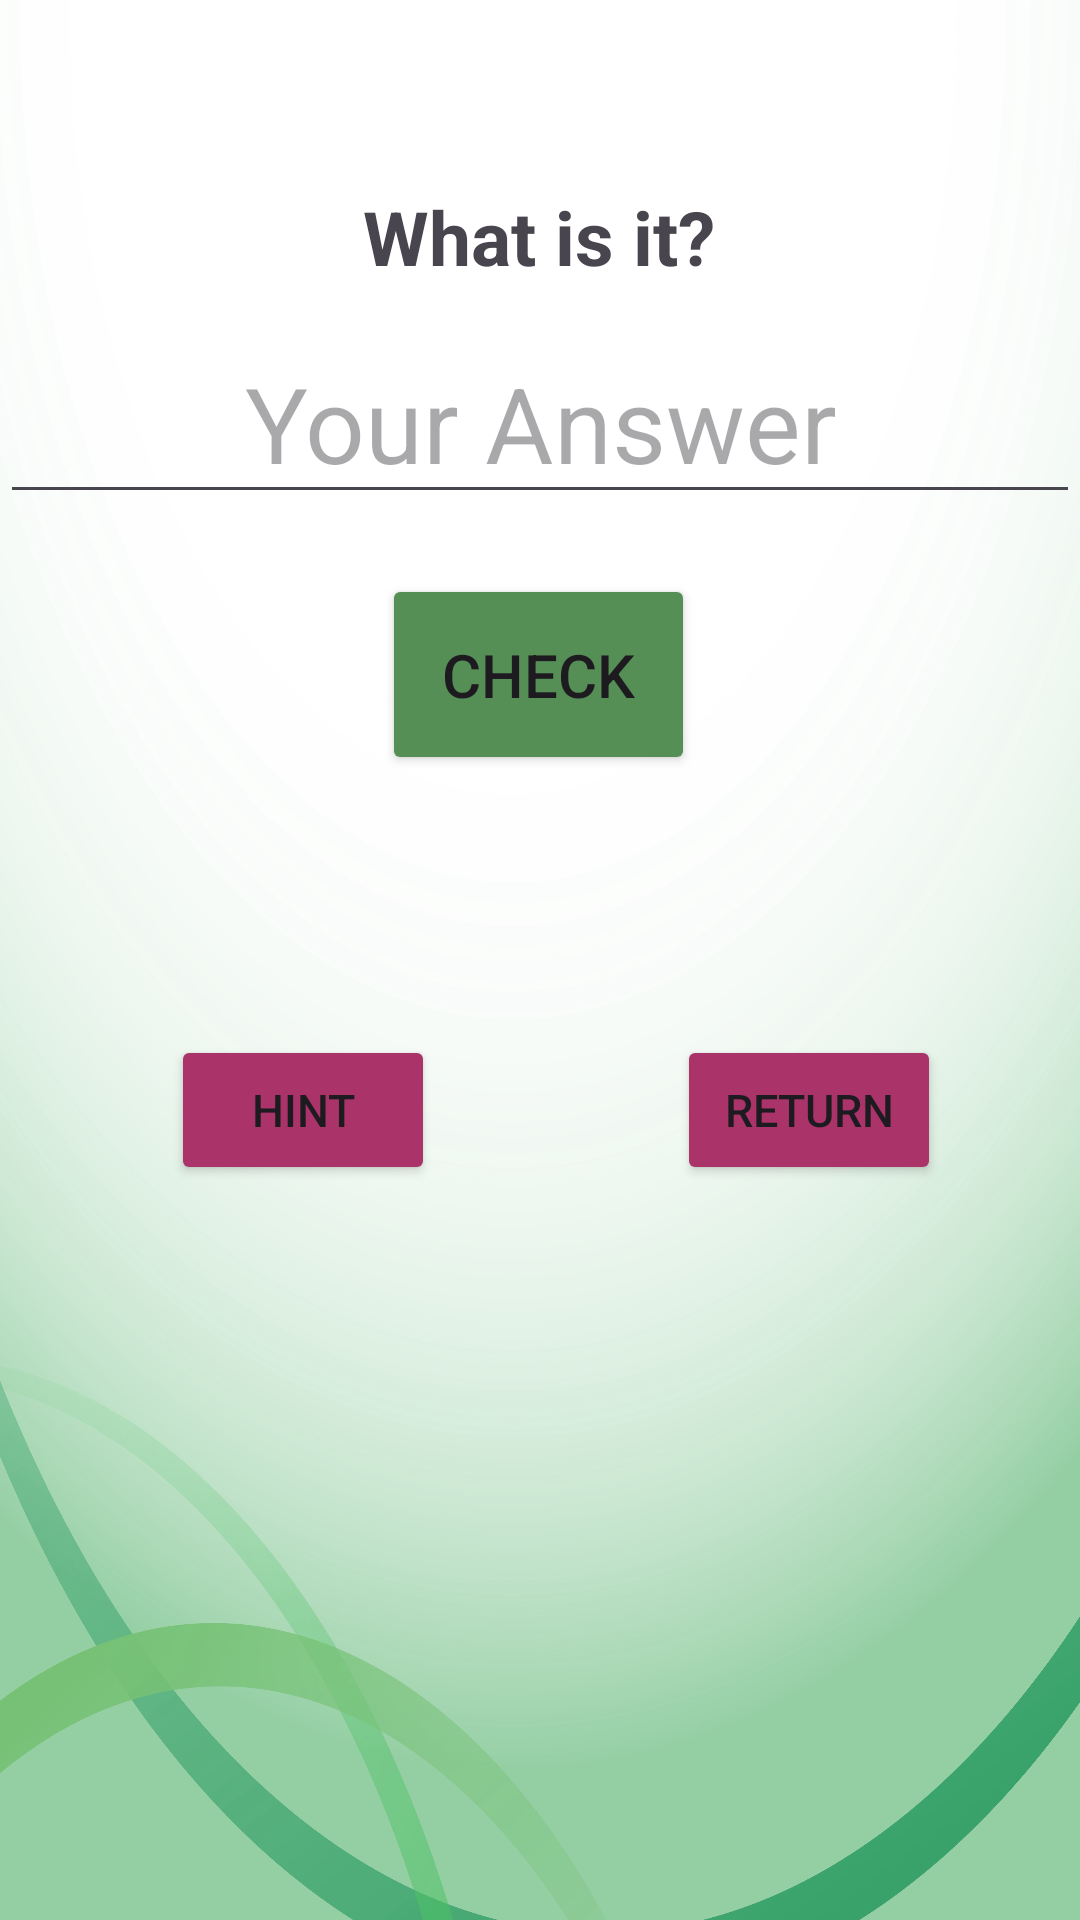

Write the Android layout XML for this screen, with the resource values it uses.
<!-- AndroidManifest.xml: application theme Theme.CatchTheWords -->
<!-- res/layout/question_layout.xml -->
<?xml version="1.0" encoding="utf-8"?>
<androidx.constraintlayout.widget.ConstraintLayout xmlns:android="http://schemas.android.com/apk/res/android"
    xmlns:app="http://schemas.android.com/apk/res-auto"
    xmlns:tools="http://schemas.android.com/tools"
    android:layout_width="match_parent"
    android:layout_height="match_parent"
    android:background="@drawable/green_background">

    <ImageView
        android:id="@+id/imgView"
        android:layout_width="wrap_content"
        android:layout_height="wrap_content"
        android:layout_marginTop="52dp"
        app:layout_constraintEnd_toEndOf="parent"
        app:layout_constraintHorizontal_bias="0.498"
        app:layout_constraintStart_toStartOf="parent"
        app:layout_constraintTop_toTopOf="parent"
        tools:srcCompat="@tools:sample/avatars" />

    <TextView
        android:id="@+id/textView3"
        android:layout_width="wrap_content"
        android:layout_height="wrap_content"
        android:layout_marginTop="10dp"
        android:text="What is it?"
        android:textSize="25dp"
        android:textStyle="bold"
        app:layout_constraintEnd_toEndOf="parent"
        app:layout_constraintHorizontal_bias="0.498"
        app:layout_constraintStart_toStartOf="parent"
        app:layout_constraintTop_toBottomOf="@+id/imgView" />

    <EditText
        android:id="@+id/edAnswer"
        android:layout_width="wrap_content"
        android:layout_height="wrap_content"
        android:layout_marginTop="12dp"
        android:ems="10"
        android:gravity="center"
        android:hint="Your Answer"
        android:inputType="text"
        android:textSize="35dp"
        app:layout_constraintEnd_toEndOf="parent"
        app:layout_constraintHorizontal_bias="0.333"
        app:layout_constraintStart_toStartOf="parent"
        app:layout_constraintTop_toBottomOf="@+id/textView3" />

    <Button
        android:id="@+id/btnCheck"
        android:layout_width="wrap_content"
        android:layout_height="wrap_content"
        android:layout_marginTop="20dp"
        android:text="Check"
        android:textSize="20dp"
        android:padding="20dp"
        android:backgroundTint="#568f56"
        app:layout_constraintEnd_toEndOf="parent"
        app:layout_constraintHorizontal_bias="0.498"
        app:layout_constraintStart_toStartOf="parent"
        app:layout_constraintTop_toBottomOf="@+id/edAnswer" />

    <Button
        android:id="@+id/btnHint"
        android:layout_width="wrap_content"
        android:layout_height="50dp"
        android:layout_marginTop="20dp"
        android:backgroundTint="#AA336A"
        android:text="Hint"
        android:textSize="15dp"
        app:layout_constraintEnd_toEndOf="parent"
        app:layout_constraintHorizontal_bias="0.21"
        app:layout_constraintStart_toStartOf="parent"
        app:layout_constraintTop_toBottomOf="@+id/txtResult" />

    <Button
        android:id="@+id/btnBack"
        android:layout_width="wrap_content"
        android:layout_height="50dp"
        android:layout_marginTop="20dp"
        android:backgroundTint="#AA336A"
        android:text="Return"
        android:textSize="15dp"
        app:layout_constraintEnd_toEndOf="parent"
        app:layout_constraintHorizontal_bias="0.83"
        app:layout_constraintStart_toStartOf="parent"
        app:layout_constraintTop_toBottomOf="@+id/txtResult" />

    <TextView
        android:id="@+id/txtResult"
        android:layout_width="wrap_content"
        android:layout_height="wrap_content"
        android:layout_marginTop="20dp"
        android:textSize="35dp"
        android:textStyle="bold"
        app:layout_constraintEnd_toEndOf="parent"
        app:layout_constraintHorizontal_bias="0.498"
        app:layout_constraintStart_toStartOf="parent"
        app:layout_constraintTop_toBottomOf="@+id/btnCheck" />
</androidx.constraintlayout.widget.ConstraintLayout>
<!-- resources referenced by this layout -->
<resources>
  <!-- drawable green_background: jpg bitmap (drawable, 560277 bytes) -->
  <style name="Theme.CatchTheWords" parent="Base.Theme.CatchTheWords" />
  <style name="Base.Theme.CatchTheWords" parent="Theme.Material3.DayNight">
          
          
      </style>
</resources>
